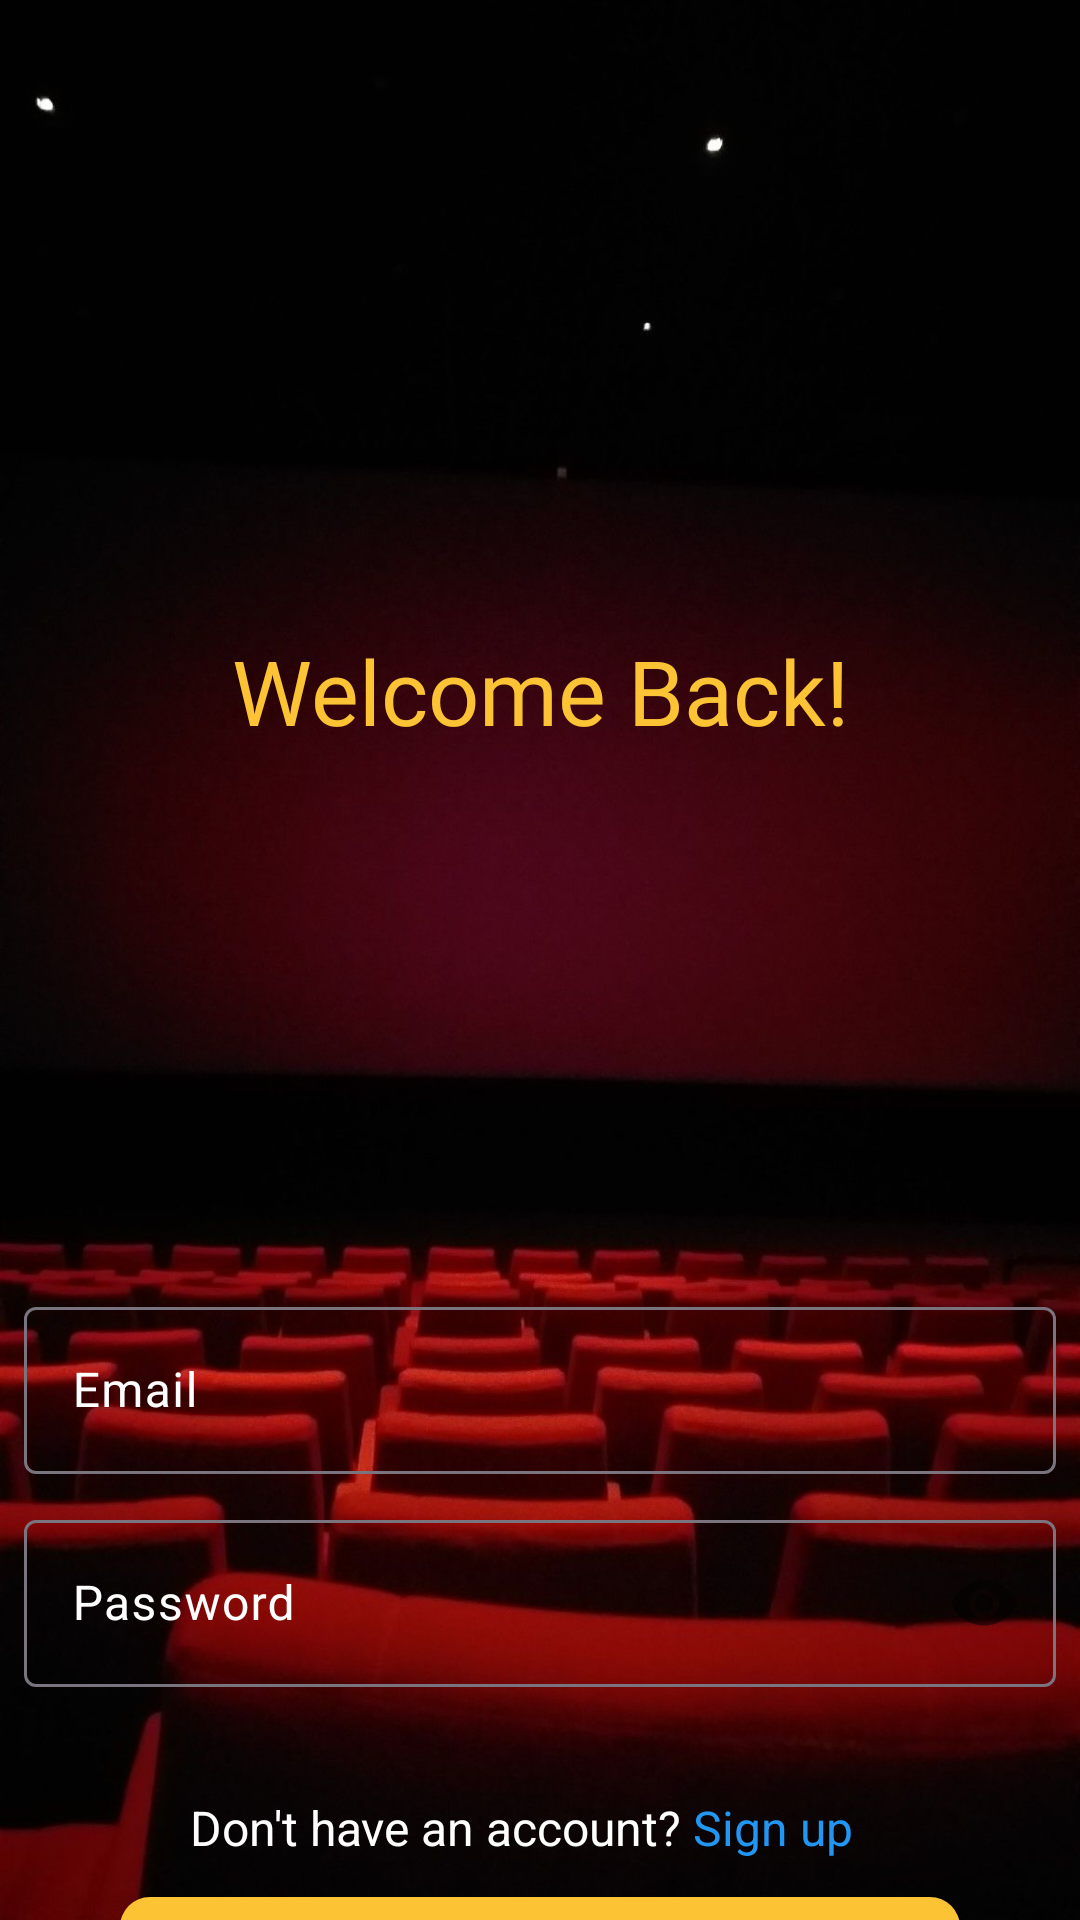

The Android layout XML behind this screen, and the referenced resources:
<!-- AndroidManifest.xml: application theme Theme.CinemaATL -->
<!-- res/layout/fragment_login.xml -->
<?xml version="1.0" encoding="utf-8"?>
<androidx.constraintlayout.widget.ConstraintLayout
    xmlns:android="http://schemas.android.com/apk/res/android"
    xmlns:app="http://schemas.android.com/apk/res-auto"
    xmlns:tools="http://schemas.android.com/tools"
    android:layout_width="match_parent"
    android:layout_height="match_parent"
    android:background="@drawable/ic_login1"
    tools:context=".ui.login.LoginFragment">

    
    <TextView
        android:id="@+id/labelTitle"
        android:layout_width="0dp"
        android:layout_height="wrap_content"
        android:layout_marginTop="30dp"
        android:fontFamily="@font/roboto_bold"
        android:gravity="center"
        android:text="Welcome Back!"
    android:textColor="@color/gold"
    android:textSize="30sp"
    app:layout_constraintBottom_toTopOf="@id/emailTopBarrier"
    app:layout_constraintEnd_toEndOf="parent"
    app:layout_constraintStart_toStartOf="parent"
    app:layout_constraintTop_toTopOf="parent" />

    <androidx.constraintlayout.widget.Barrier
        android:id="@+id/emailTopBarrier"
        android:layout_width="wrap_content"
        android:layout_height="wrap_content"
        app:barrierDirection="top"
        app:constraint_referenced_ids="emailInputLayout" />

    <com.google.android.material.textfield.TextInputLayout
        android:id="@+id/emailInputLayout"
        android:layout_width="0dp"
        android:layout_height="wrap_content"
        android:layout_marginHorizontal="8dp"
        android:layout_marginTop="180dp"
        android:textColorHint="@color/white"
        android:hint="@string/email"
        app:boxStrokeErrorColor="@color/gold"
        app:errorIconTint="@color/gold"
        app:placeholderText="test@example.com"
        app:layout_constraintStart_toStartOf="parent"
        app:layout_constraintEnd_toEndOf="parent"
        app:layout_constraintTop_toBottomOf="@id/labelTitle"
        app:layout_constraintBottom_toTopOf="@id/passwordInputLayout"
        app:layout_constraintVertical_chainStyle="packed">

        <com.google.android.material.textfield.TextInputEditText
            android:id="@+id/emailInput"
            android:layout_width="match_parent"
            android:layout_height="wrap_content"
            android:textColor="@android:color/white"
            android:inputType="textEmailAddress" />
    </com.google.android.material.textfield.TextInputLayout>

    <com.google.android.material.textfield.TextInputLayout
        android:id="@+id/passwordInputLayout"
        android:layout_width="0dp"
        android:layout_height="wrap_content"
        android:layout_marginHorizontal="8dp"
        android:layout_marginTop="10dp"
        android:hint="@string/password"
        android:textColorHint="@color/white"

        app:boxStrokeErrorColor="@color/gold"
        app:errorIconTint="@color/gold"
        app:placeholderText="******"
        app:passwordToggleEnabled="true"
        app:layout_constraintStart_toStartOf="parent"
        app:layout_constraintEnd_toEndOf="parent"
        app:layout_constraintTop_toBottomOf="@id/emailInputLayout"
        app:layout_constraintBottom_toTopOf="@id/buttonLogin">

        <com.google.android.material.textfield.TextInputEditText
            android:id="@+id/passwordInput"
            android:layout_width="match_parent"
            android:layout_height="wrap_content"
            android:textColor="@android:color/white"
            android:inputType="textPassword" />
    </com.google.android.material.textfield.TextInputLayout>

    <androidx.appcompat.widget.AppCompatButton
        android:id="@+id/buttonLogin"
        android:layout_width="0dp"
        android:layout_height="wrap_content"
        android:layout_marginHorizontal="40dp"
        android:layout_marginTop="70dp"
        android:text="@string/login_button"
        android:paddingVertical="12dp"
        android:background="@drawable/gold_bg"
        android:textColor="@color/black"
        app:layout_constraintStart_toStartOf="parent"
        app:layout_constraintEnd_toEndOf="parent"
        app:layout_constraintTop_toBottomOf="@id/passwordInputLayout" />

    <TextView
        android:id="@+id/noAccountText"
        android:layout_width="wrap_content"
        android:layout_height="wrap_content"
        android:layout_marginBottom="20dp"
        android:layout_marginEnd="70dp"
        android:text="@string/don_t_have_an_account"
        android:textColor="@android:color/white"
        android:textSize="16sp"
        app:layout_constraintStart_toStartOf="parent"
        app:layout_constraintEnd_toEndOf="parent"
        app:layout_constraintBottom_toBottomOf="parent" />

    <TextView
        android:id="@+id/signUpText"
        android:layout_width="wrap_content"
        android:layout_height="wrap_content"
        android:layout_marginStart="4dp"
        android:layout_marginBottom="20dp"
        android:text="@string/sign_up"
        android:textColor="#2196F3"
        android:textSize="16sp"
        android:background="?attr/selectableItemBackground"
        app:layout_constraintStart_toEndOf="@id/noAccountText"
        app:layout_constraintBottom_toBottomOf="parent" />

</androidx.constraintlayout.widget.ConstraintLayout>
<!-- resources referenced by this layout -->
<resources>
  <color name="black">#FF000000</color>
  <color name="gold">#FCC434</color>
  <color name="white">#FFFFFFFF</color>
  <!-- drawable gold_bg (drawable) -->
  <?xml version="1.0" encoding="utf-8"?>
  <selector xmlns:android="http://schemas.android.com/apk/res/android">
      <item>
          <shape android:shape="rectangle">
              <solid android:color="#FCC434"/>
                  <corners android:radius="10dp"/>
  
          </shape>
      </item>
  
  </selector>
  <!-- drawable ic_login1: png bitmap (drawable, 77308 bytes) -->
  <string name="don_t_have_an_account">Don\'t have an account?</string>
  <string name="email">Email</string>
  <string name="login_button">Sign In</string>
  <string name="password">Password</string>
  <string name="sign_up">Sign up</string>
  <style name="Theme.CinemaATL" parent="Base.Theme.CinemaATL" />
  <style name="Base.Theme.CinemaATL" parent="Theme.Material3.DayNight.NoActionBar">
          
          
  
  
          
  
  
      </style>
</resources>
